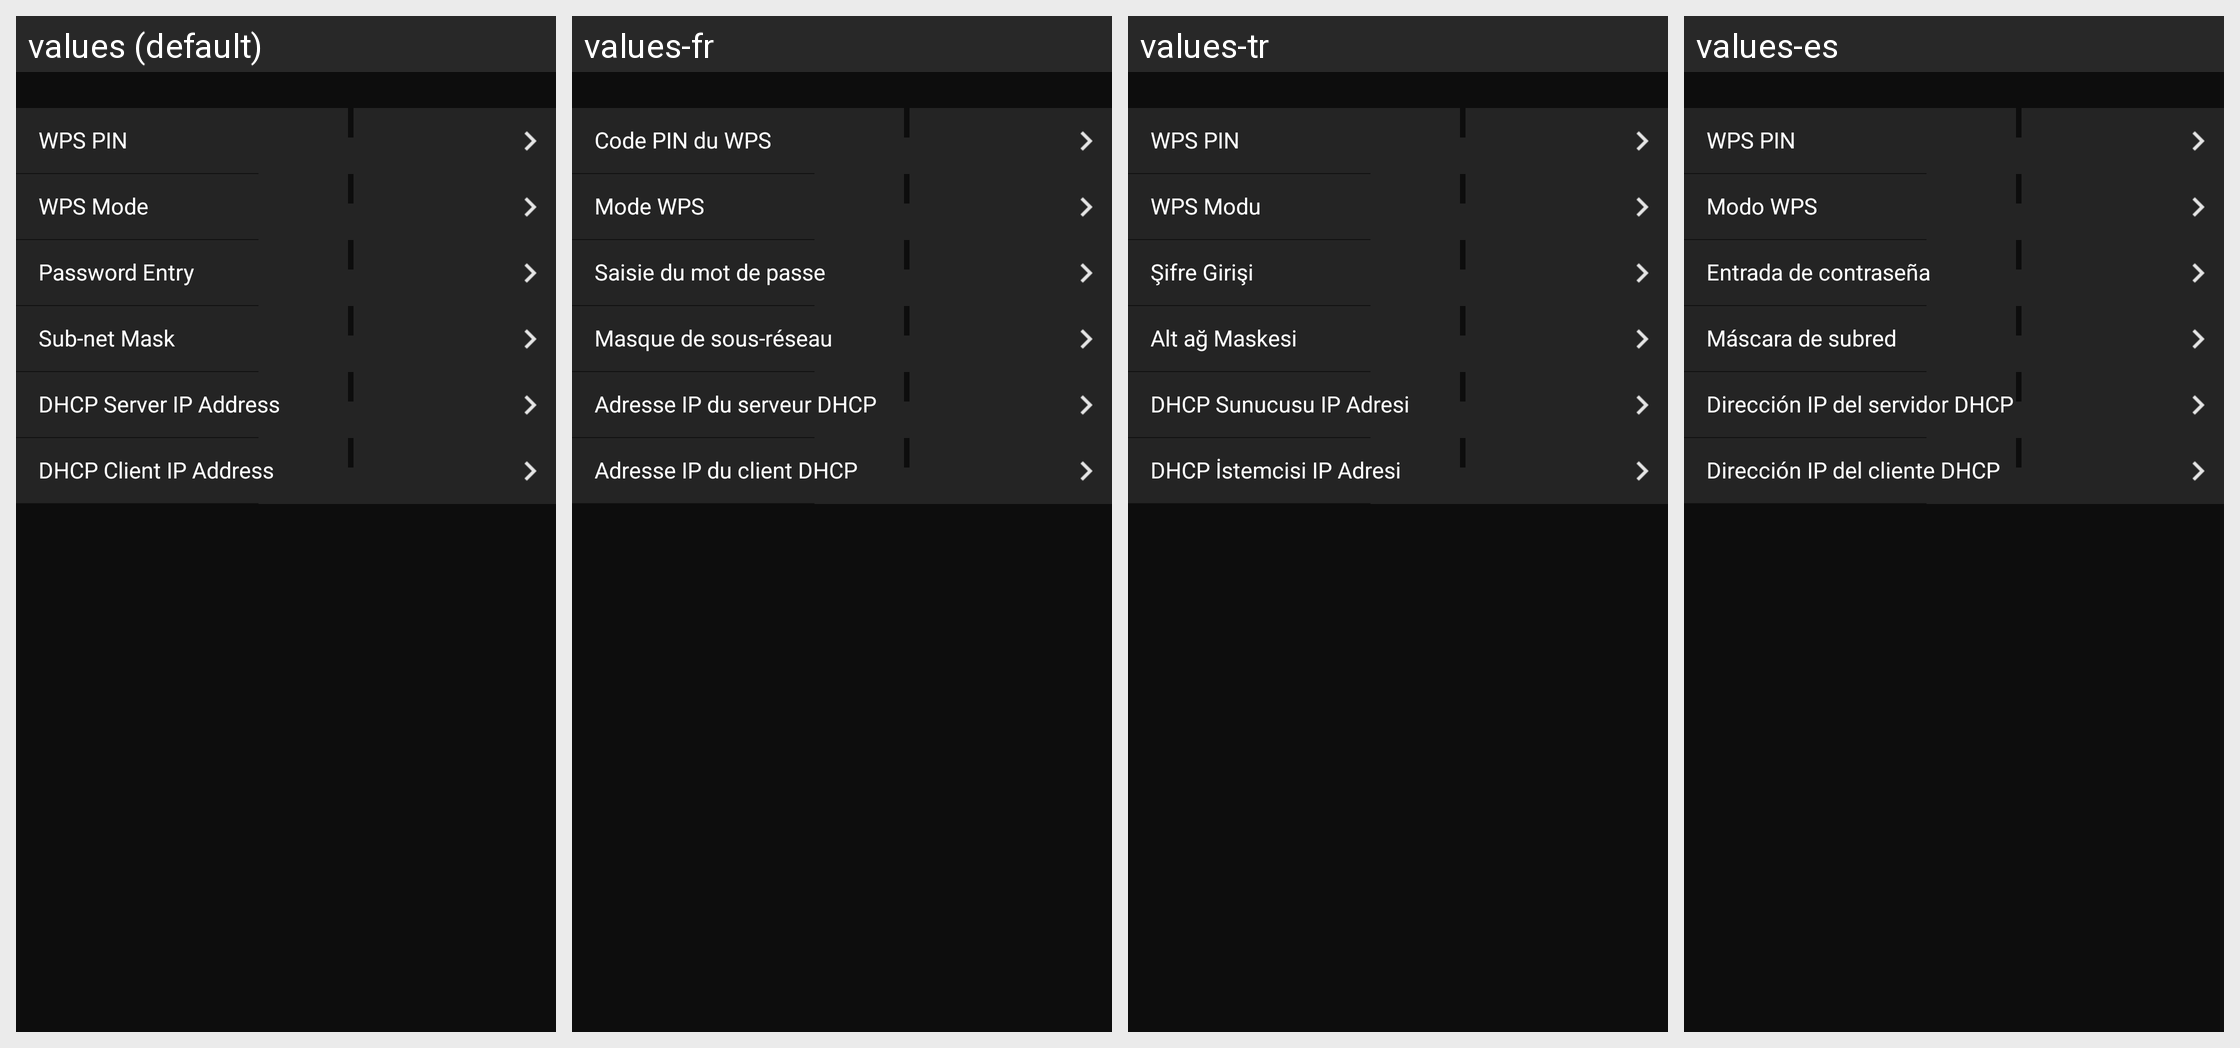

Here is an Android app screen in its default locale and in the app's own translations. Write out the translated-string differences for the strings that appear on this screen.
Android screen res/layout/wmu_detail_setting.xml rendered under 4 locales, left to right: values (default), values-fr, values-tr, values-es. Device: Nexus 5 (rendered at 1080×1920; each locale shown at half size, 540×960, under a caption strip naming it); theme AppTheme.
Other locales in the repository, not shown: values-af, values-am, values-ar, values-as, values-az, values-be, values-bg, values-bn, values-bs, values-ca, values-cs, values-da, values-el, values-en-rCA, values-en-rGB, values-en-rIN, values-en-rXC, values-es-rUS, values-et, values-eu, values-fa, values-fi, values-fr-rCA, values-gl, values-gu, values-hi, values-hr, values-hu, values-hy, values-in, values-is, values-iw, values-ka, values-kk, values-km, values-kn, values-ky, values-lo, values-lt, values-lv, values-mk, values-ml, values-mn, values-mr, values-ms, values-my, values-nb, values-ne, values-nl, values-or, values-pa, values-pl, values-pt, values-pt-rBR, values-pt-rPT, values-ro, values-ru, values-si, values-sk, values-sl, values-sq, values-sr, values-sv, values-sw, values-ta, values-te, values-th, values-tl, values-uk, values-ur, values-uz, values-vi, values-zh-rCN, values-zh-rHK, values-zu.
Strings drawn on this screen, with the default value and each locale's value (text and hints the layout hard-codes, and strings that could not be matched under every locale, appear in the picture but are not listed):

MID_COMMON_WPS_PIN
  values: WPS PIN
  values-fr: Code PIN du WPS
  values-tr: WPS PIN
  values-es: WPS PIN

MID_COMMON_WPS_MODE
  values: WPS Mode
  values-fr: Mode WPS
  values-tr: WPS Modu
  values-es: Modo WPS

MID_COMMON_PASSWORD_ENTLY
  values: Password Entry
  values-fr: Saisie du mot de passe
  values-tr: Şifre Girişi
  values-es: Entrada de contraseña

MID_COMMON_SUBNET_MASK
  values: Sub-net Mask
  values-fr: Masque de sous-réseau
  values-tr: Alt ağ Maskesi
  values-es: Máscara de subred

MID_COMMON_DHCP_SERVER_IP_ADRESS
  values: DHCP Server IP Address
  values-fr: Adresse IP du serveur DHCP
  values-tr: DHCP Sunucusu IP Adresi
  values-es: Dirección IP del servidor DHCP

MID_COMMON_DHCP_CLIENT_IP_ADRESS
  values: DHCP Client IP Address
  values-fr: Adresse IP du client DHCP
  values-tr: DHCP İstemcisi IP Adresi
  values-es: Dirección IP del cliente DHCP
